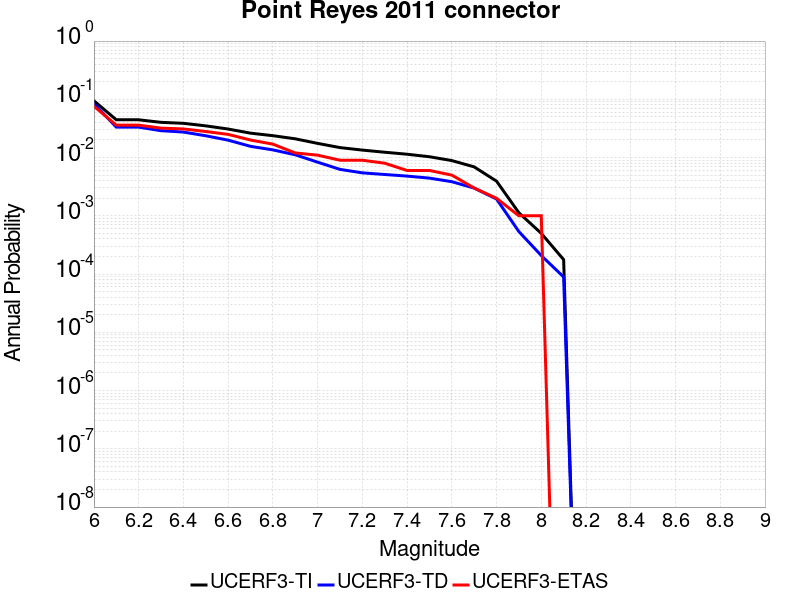

Source data for this figure (header and first rows):
Magnitude, UCERF3-TI Prob, UCERF3-TD Prob, UCERF3-ETAS Prob
6.0, 0.09413, 0.08417, 0.076
6.1, 0.0445, 0.03327, 0.036
6.2, 0.0445, 0.03327, 0.036
6.3, 0.04023, 0.02893, 0.032
6.4, 0.03873, 0.0274, 0.031
6.5, 0.03502, 0.02366, 0.028
6.6, 0.03088, 0.0199, 0.025
6.7, 0.02625, 0.01559, 0.02
6.8, 0.02375, 0.01355, 0.017
6.9, 0.02099, 0.01117, 0.012
7.0, 0.01752, 0.008335, 0.011
7.1, 0.01483, 0.00627, 0.009
7.2, 0.01344, 0.005463, 0.009
7.3, 0.01234, 0.005122, 0.008
7.4, 0.01141, 0.004806, 0.006
7.5, 0.01033, 0.004437, 0.006
7.6, 0.00888, 0.003853, 0.005
7.7, 0.006919, 0.002991, 0.003
7.8, 0.003934, 0.001943, 0.002
7.9, 0.001127, 5.3525117E-4, 0.001
8.0, 4.9948314E-4, 2.0792375E-4, 0.001
8.1, 1.7685097E-4, 8.91118E-5, 0.0
